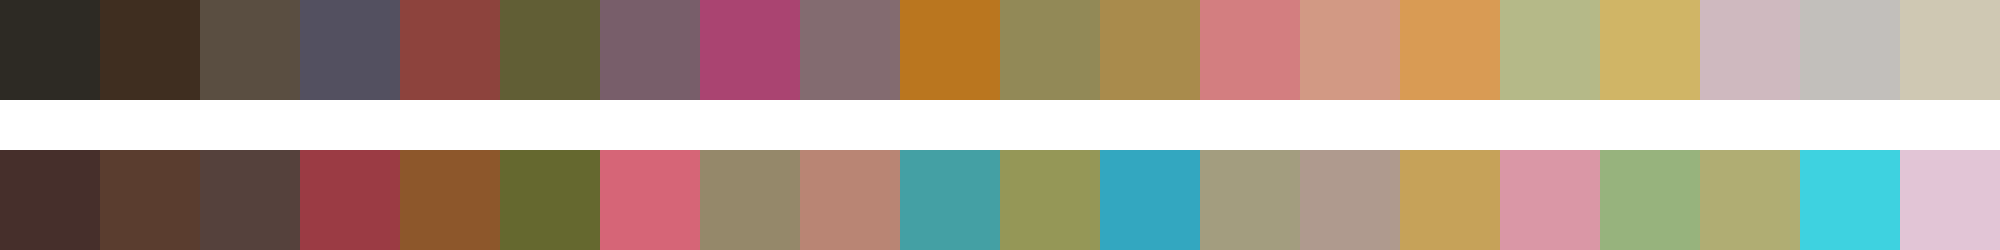

Source data for this figure (header and first rows):
#2d2a24	#3f2e20	#5a4e41	#535060	#8d433d	#615e35	#785e6a	#aa4471	#836b70	#ba761f	#928957	#a98b4c	#d37e80	#d29984	#d99b54	#b5b988	#d0b566	#cfb9bf	#c2bfbb	#cfc8b3
#462f2b	#5a3d2f	#55413c	#9b3b44	#8d572b	#65682f	#d66577	#95886a	#b98574	#44a0a4	#959757	#33a7c0	#a39d7f	#af9a8e	#c6a259	#da97a6	#97b37d	#b0ad73	#3ed2e0	#e2c5d6
